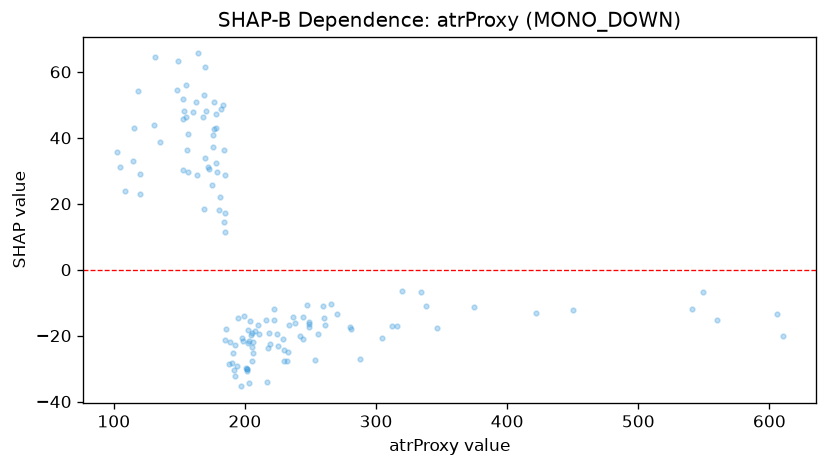

The file beside this chart, header and first rows:
feature_value, shap_value
169.1, 53.02
155.2, 46.44
198.5, -21.66
202.2, -22.28
156.9, 29.59
175.9, 41
177.9, 32.21
190.1, -28.25
225.6, -23.2
163.0, 50.74
177.9, 43.04
148.2, 54.44
183.1, 49.91
205.6, -27.75
184.2, 36.41
155.1, 56.04
131.1, 64.47
163.9, 65.59
148.7, 63.3
193.7, -29.1
176.8, 51.01
153.1, 51.86
118.4, 54.14
160.6, 47.87
169.8, 61.46
192.2, -32.15
202.4, -18.15
181.9, 48.87
201.4, -30.13
203.2, -34.42
168.0, 46.21
244.1, -21.02
287.9, -27.17
206.3, -25.41
187.6, -28.58
253.4, -27.39
232.5, -27.8
153.5, 48.27
204.4, -19.82
205.7, -23.43
196.8, -35.39
191.9, -30.35
216.9, -34.15
201.4, -30.12
201.2, -29.84
177.8, 47.32
184.5, 11.55
203.5, -21.77
217.3, -23.68
229.9, -27.62
184.7, 28.86
188.7, -22.06
184.6, 17.15
218.4, -19.33
206.2, -22.08
170.6, 48.21
248.7, -15.88
234.0, -16.65
207.4, -18.48
236.5, -14.38
... 74 more rows
